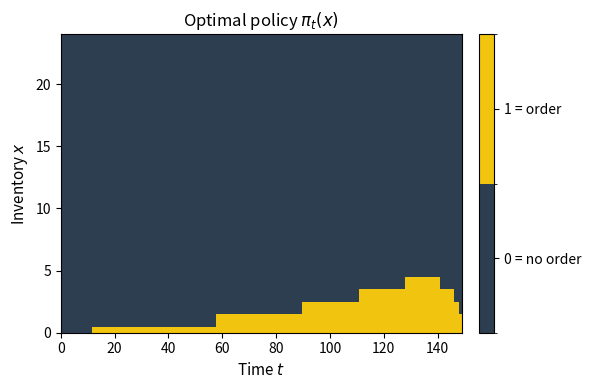
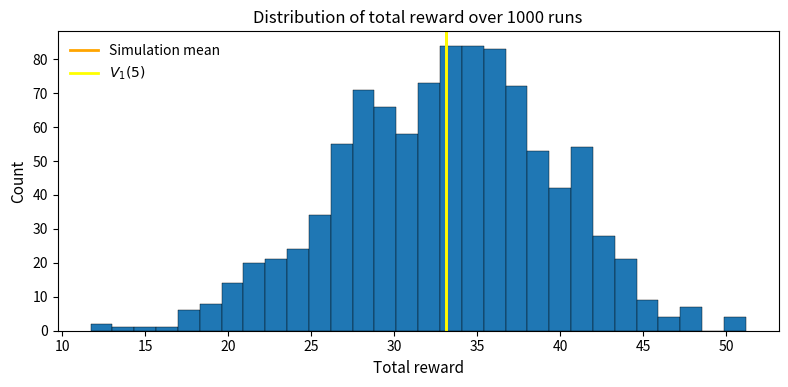

Generate these figures, in order, with matplotlib:
# assignment_dp.py
from __future__ import annotations
import numpy as np
import matplotlib.pyplot as plt
from matplotlib.colors import ListedColormap, BoundaryNorm

# Problem primitives
T = 150
h = 0.1
p_t = np.arange(1, T + 1) / 150.0  # demand prob at each t

def solve_dp(Xmax: int = 25) -> tuple[np.ndarray, np.ndarray]:
    """
    Finite-horizon DP via backward recursion (start-of-period holding).
    Returns:
        V: shape (T+2, Xmax+1), with V[T+1, :] = 0 terminal values
        pi: shape (T+1, Xmax+1), optimal actions in {0,1}
    """
    V = np.zeros((T + 2, Xmax + 1), dtype=float)  # V[T+1,:]=0 already
    pi = np.zeros((T + 1, Xmax + 1), dtype=int)

    for t in range(T, 0, -1):
        p = p_t[t - 1]
        for x in range(Xmax + 1):
            Q = np.zeros(2, dtype=float)
            for a in (0, 1):
                q = 0.5 * a  # arrival prob if we order

                # Expected sales; start-of-period holding cost
                ES = p if x >= 1 else q * p
                reward = ES - h * x

                # Next-state value E[V_{t+1}(X_{t+1})]
                if x >= 1:
                    pr_xm1 = p * (1 - q)
                    pr_x   = p * q + (1 - p) * (1 - q)
                    pr_xp1 = (1 - p) * q
                    y_vals = np.array([x - 1, x, min(x + 1, Xmax)], dtype=int)
                    probs  = np.array([pr_xm1, pr_x, pr_xp1], dtype=float)
                    expected_next = probs @ V[t + 1, y_vals]
                else:
                    if a == 0:
                        expected_next = V[t + 1, 0]
                    else:
                        expected_next = 0.5 * (1 - p) * V[t + 1, 1] + (0.5 + 0.5 * p) * V[t + 1, 0]

                Q[a] = reward + expected_next

            a_star = int(Q[1] > Q[0])  # tie-break to 0
            V[t, x] = Q[a_star]
            pi[t, x] = a_star

    return V, pi

# Simulation 
rng = np.random.default_rng(seed=42)

def simulate(policy: np.ndarray, Xmax: int = 25, runs: int = 1_000) -> tuple[float, np.ndarray]:
    rewards = np.zeros(runs, dtype=float)
    for r in range(runs):
        x = 5
        total = 0.0
        for t in range(1, T + 1):
            a = policy[t, x]
            y = 1 if (a == 1 and rng.random() < 0.5) else 0  # arrival before demand
            x_tilde = x + y
            d = 1 if (rng.random() < p_t[t - 1]) else 0
            s = min(x_tilde, d)
            total += s - h * x  # start-of-period holding
            x = max(x_tilde - d, 0)
            x = min(x, Xmax)
        rewards[r] = total
    return float(np.mean(rewards)), rewards

# Quick run & report-ready plots 
if __name__ == "__main__":
    XMAX = 25
    V, pi = solve_dp(XMAX)

    print(f"DP expected reward V_1(5): {V[1, 5]:.4f}")

    avg_sim, samples = simulate(pi, XMAX, runs=1000)
    print(f"Simulation average over 1000 runs: {avg_sim:.4f}")

    # Plot styling
    plt.rcParams.update({
        "figure.dpi": 200, "savefig.dpi": 300,
        "font.size": 11, "axes.titlesize": 12, "axes.labelsize": 11,
        "xtick.labelsize": 10, "ytick.labelsize": 10, "legend.fontsize": 10,
    })

    # Figure 1: Optimal policy
    cmap = ListedColormap(["#2c3e50", "#f1c40f"])   # 0=no order, 1=order
    norm = BoundaryNorm([-0.5, 0.5, 1.5], cmap.N)

    xmax_for_plot = min(XMAX - 1, pi.shape[1] - 2)  # hide top boundary row
    policy_slice = pi[1:T+1, :xmax_for_plot+1].T

    fig, ax = plt.subplots(figsize=(6.0, 4.0))
    im = ax.imshow(policy_slice, aspect="auto", origin="lower",
                   cmap=cmap, norm=norm, interpolation="nearest")
    ax.set_xlabel("Time $t$")
    ax.set_ylabel("Inventory $x$")
    ax.set_title("Optimal policy $\\pi_t(x)$")
    ax.set_xlim(0, T - 1)
    ax.set_ylim(0, xmax_for_plot)

    cbar = fig.colorbar(im, ax=ax, ticks=[0, 1], fraction=0.046, pad=0.04)
    cbar.ax.set_yticklabels(["0 = no order", "1 = order"])

    fig.tight_layout()
    fig.savefig("fig_policy.png", bbox_inches="tight")

    # Figure 2: Reward distribution
    fig, ax = plt.subplots(figsize=(8.0, 4.0))
    ax.hist(samples, bins=30, edgecolor="black", linewidth=0.3)

    ax.set_xlabel("Total reward")
    ax.set_ylabel("Count")
    ax.set_title("Distribution of total reward over 1000 runs")

    sim_mean = float(np.mean(samples))
    dp_value = float(V[1, 5])

    line_sim = ax.axvline(sim_mean, color="orange", linewidth=2.0, label="Simulation mean")
    line_dp  = ax.axvline(dp_value, color="yellow", linewidth=2.0, label=r"$V_1(5)$")

    ax.legend(handles=[line_sim, line_dp], loc="upper left", frameon=False)

    fig.tight_layout()
    fig.savefig("fig_rewards_hist.png", bbox_inches="tight")

    plt.show()
